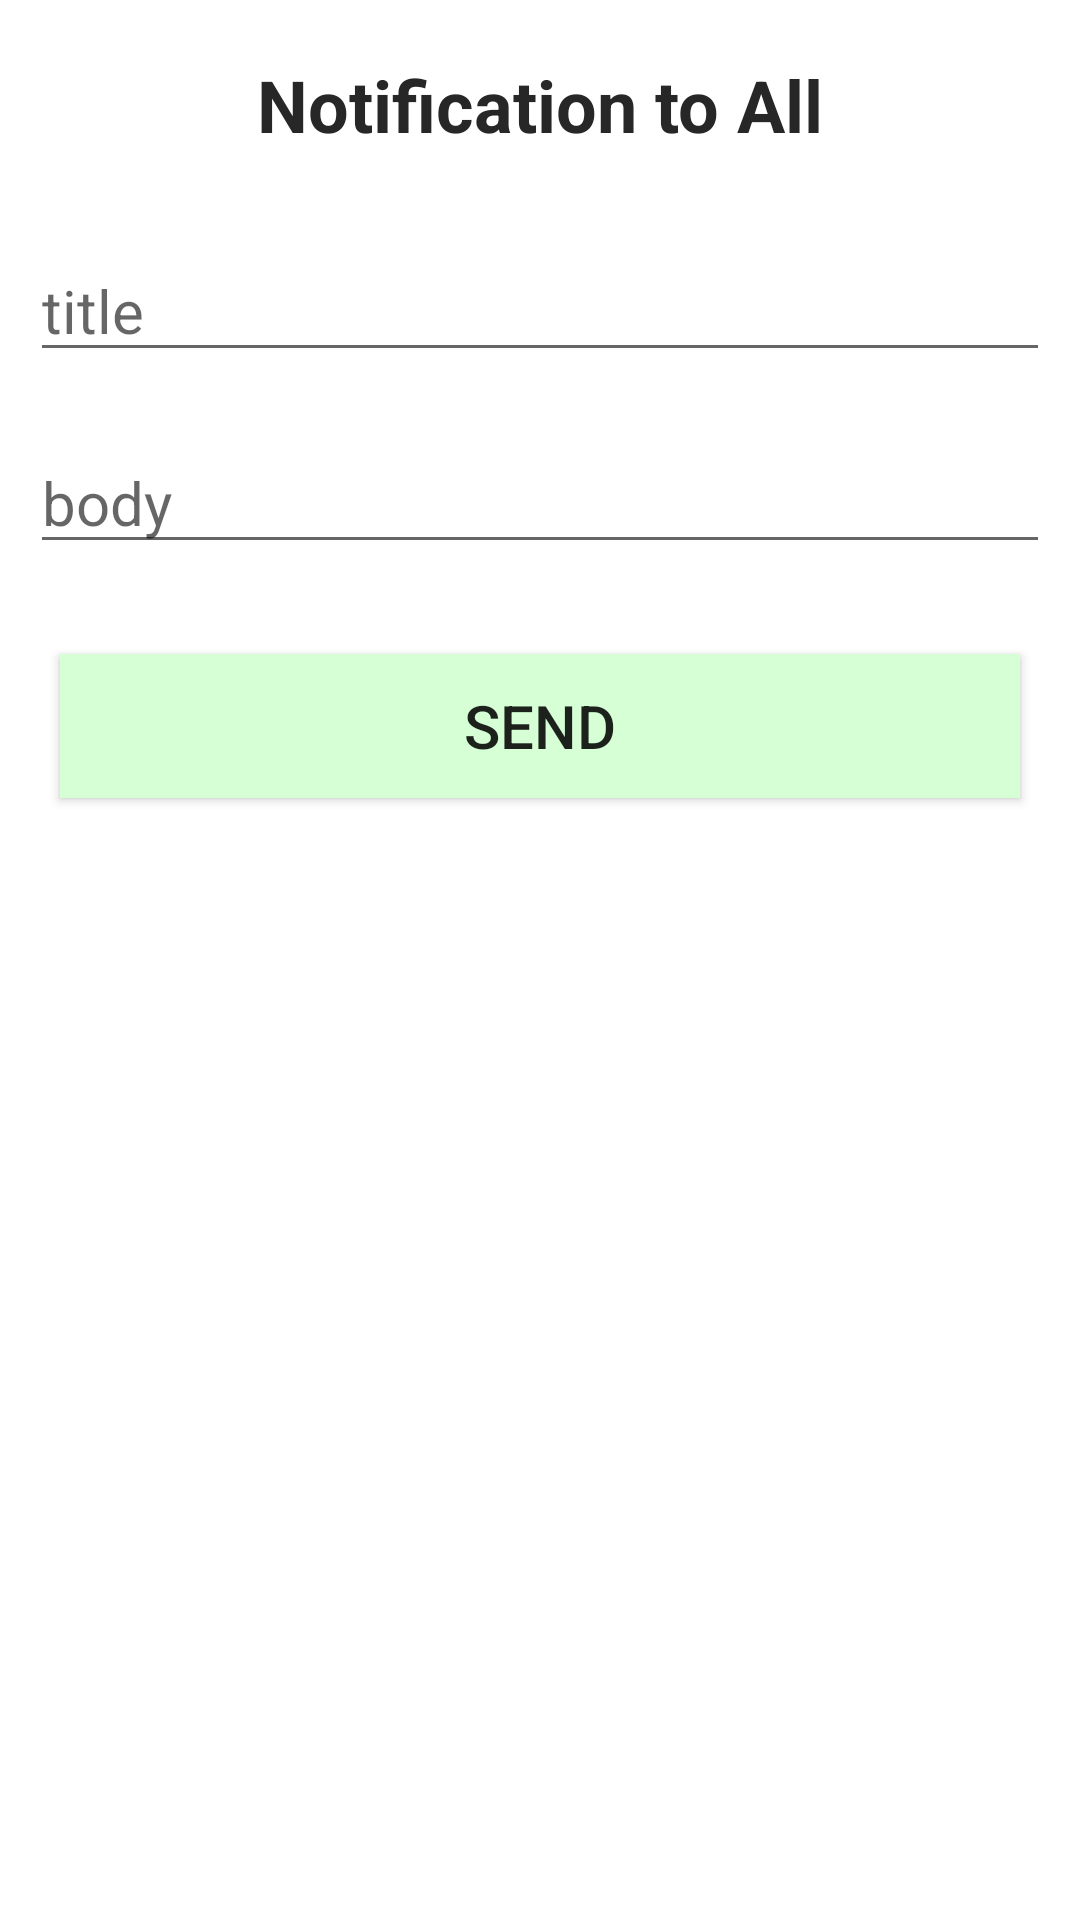

Produce the Android XML layout that renders to this screen, including the resource entries it uses.
<!-- AndroidManifest.xml: application theme Theme.FCM_4th_Task -->
<!-- res/layout/activity_notification.xml -->
<?xml version="1.0" encoding="utf-8"?>
<LinearLayout xmlns:android="http://schemas.android.com/apk/res/android"
    xmlns:app="http://schemas.android.com/apk/res-auto"
    xmlns:tools="http://schemas.android.com/tools"
    android:layout_width="match_parent"
    android:layout_height="match_parent"
    android:orientation="vertical"
    tools:context=".notification.NotificationActivity">
    


    <TextView
        android:text="@string/text1"
        style="@style/Text_view1"/>

    <EditText
        style="@style/Edit_text1"
        android:hint="@string/text2"
        android:inputType="text"
        android:id="@+id/title_edt"/>
    
    
    <EditText
        style="@style/Edit_text"
        android:hint="@string/text3"
        android:inputType="text"
        android:id="@+id/body_edt"/>
    
    
    <Button
        android:text="@string/text4"
       style="@style/Button"
        android:onClick="sendAll"/>

</LinearLayout>
<!-- resources referenced by this layout -->
<resources>
  <string name="text1">Notification to All</string>
  <string name="text2">title</string>
  <string name="text3">body</string>
  <string name="text4">Send</string>
  <style name="Button">
          <item name="android:layout_margin">20dp</item>
          <item name="android:layout_height">wrap_content</item>
          <item name="android:layout_width">match_parent</item>
          <item name="android:textStyle">normal</item>
          <item name="android:textSize">20sp</item>
          <item name="android:background">#D6FFD6</item>
  
          <item name="android:layout_gravity">center</item>
  
      </style>
  <style name="Edit_text">
          <item name="android:layout_margin">10dp</item>
          <item name="android:layout_height">wrap_content</item>
          <item name="android:layout_width">match_parent</item>
          <item name="android:textStyle">normal</item>
          <item name="android:textSize">20sp</item>
          <item name="android:layout_gravity">center</item>
  
      </style>
  <style name="Edit_text1">
          <item name="android:layout_margin">10dp</item>
          <item name="android:layout_height">wrap_content</item>
          <item name="android:layout_width">match_parent</item>
          <item name="android:textStyle">normal</item>
          <item name="android:textSize">20sp</item>
          <item name="android:layout_gravity">center</item>
  
      </style>
  <style name="Text_view1">
          <item name="android:layout_margin">10dp</item>
          <item name="android:layout_height">50dp</item>
          <item name="android:layout_width">match_parent</item>
          <item name="android:textStyle">bold</item>
          <item name="android:textColor">#262726</item>
          <item name="android:textSize">24sp</item>
          <item name="android:gravity">center</item>
          <item name="android:layout_gravity">center</item>
  
      </style>
  <style name="Theme.FCM_4th_Task" parent="Theme.MaterialComponents.DayNight.DarkActionBar">
          
          <item name="colorPrimary">@color/purple_500</item>
          <item name="colorPrimaryVariant">@color/purple_700</item>
          <item name="colorOnPrimary">@color/white</item>
          
          <item name="colorSecondary">@color/teal_200</item>
          <item name="colorSecondaryVariant">@color/teal_700</item>
          <item name="colorOnSecondary">@color/black</item>
          
          <item name="android:statusBarColor" tools:targetApi="l">?attr/colorPrimaryVariant</item>
          
      </style>
  <!-- not gathered from this repository: default colours our renderer supplied (Android Studio template values) -->
  <color name="purple_500">#FF6200EE</color>
  <color name="purple_700">#FF3700B3</color>
  <color name="teal_200">#FF03DAC5</color>
  <color name="teal_700">#FF018786</color>
  <color name="black">#FF000000</color>
  <color name="white">#FFFFFFFF</color>
</resources>
